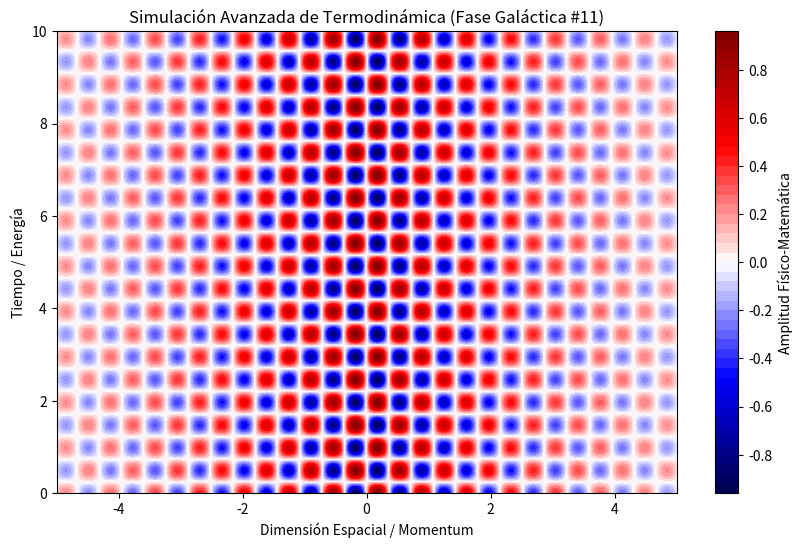

Source code (Python):
%matplotlib inline
# Simulación Galáctica: Termodinámica - Variante 11
import numpy as np
import matplotlib.pyplot as plt

# Parámetros Físicos Aleatorios
param_1 = 8.744
param_2 = 6.392
param_3 = 0.324

t = np.linspace(0, 10, 500)
x = np.linspace(-5, 5, 500)
X, T = np.meshgrid(x, t)

# Ecuación Base (Avanzada)
Z = np.sin(X * param_1) * np.cos(T * param_2) * np.exp(-np.abs(X) * param_3)

plt.figure(figsize=(10, 6))
plt.contourf(X, T, Z, 50, cmap='seismic')
plt.colorbar(label='Amplitud Físico-Matemática')
plt.title(r'Simulación Avanzada de Termodinámica (Fase Galáctica #11)')
plt.xlabel('Dimensión Espacial / Momentum')
plt.ylabel('Tiempo / Energía')
plt.show()
